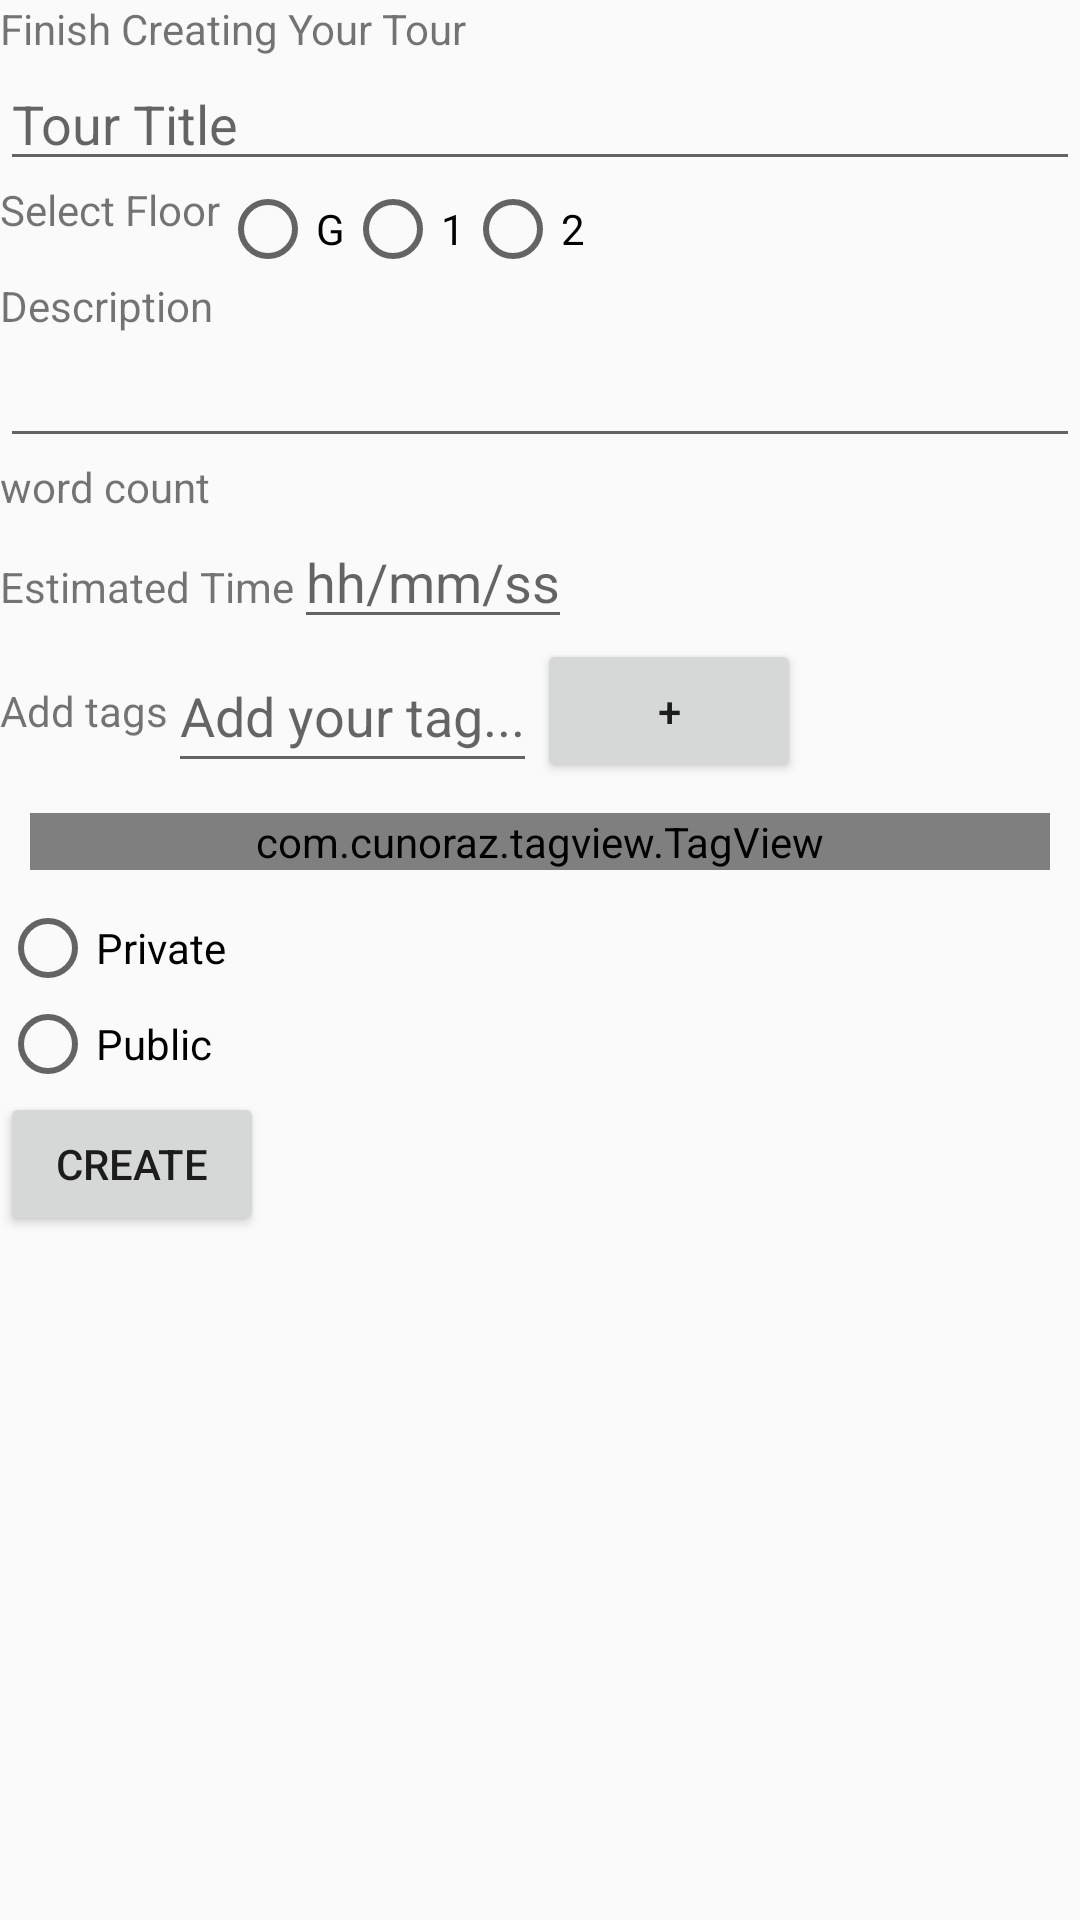

Android layout source for this screen:
<!-- AndroidManifest.xml: application theme AppTheme -->
<!-- res/layout/activity_upload_tour.xml -->
<?xml version="1.0" encoding="utf-8"?>
<ScrollView
    xmlns:android="http://schemas.android.com/apk/res/android"
    xmlns:app="http://schemas.android.com/apk/res-auto"
    xmlns:tools="http://schemas.android.com/tools"
    android:layout_width="match_parent"
    android:layout_height="match_parent">

    <LinearLayout
        android:layout_width="match_parent"
        android:layout_height="wrap_content"
        android:orientation="vertical">

        <TextView
            android:layout_width="wrap_content"
            android:layout_height="wrap_content"
            android:text="Finish Creating Your Tour"/>

        <EditText
            android:id="@+id/uploadTour_title"
            android:layout_width="match_parent"
            android:layout_height="wrap_content"
            android:hint="Tour Title"/>

        <LinearLayout
            android:layout_width="match_parent"
            android:layout_height="wrap_content">

            <TextView
                android:layout_width="wrap_content"
                android:layout_height="wrap_content"
                android:text="Select Floor"/>

            <RadioGroup
                android:id="@+id/uploadTour_floorGroup"
                android:layout_width="match_parent"
                android:layout_height="wrap_content"
                android:orientation="horizontal">

                <RadioButton android:id="@+id/uploadTour_groundFloor"
                    android:layout_width="wrap_content"
                    android:layout_height="wrap_content"
                    android:text="G"
                    />

                <RadioButton android:id="@+id/uploadTour_firstFloor"
                    android:layout_width="wrap_content"
                    android:layout_height="wrap_content"
                    android:text="1" />

                <RadioButton android:id="@+id/ruploadTour_secondFloor"
                    android:layout_width="wrap_content"
                    android:layout_height="wrap_content"
                    android:text="2" />


            </RadioGroup>

        </LinearLayout>

        <TextView
            android:layout_width="wrap_content"
            android:layout_height="wrap_content"
            android:text="Description"/>

        <EditText
            android:id="@+id/uploadTour_desc"
            android:layout_width="match_parent"
            android:layout_height="wrap_content" />

        <TextView
            android:id="@+id/uploadTour_cnt"
            android:layout_width="wrap_content"
            android:layout_height="wrap_content"
            android:text="word count"/>

        <LinearLayout
            android:layout_width="match_parent"
            android:layout_height="wrap_content">

            <TextView
                android:layout_width="wrap_content"
                android:layout_height="wrap_content"
                android:text="Estimated Time"/>

            <EditText
                android:id="@+id/uploadTour_time"
                android:layout_width="wrap_content"
                android:layout_height="wrap_content"
                android:hint="hh/mm/ss"/>


        </LinearLayout>

        <LinearLayout
            android:layout_width="match_parent"
            android:layout_height="wrap_content">

            <TextView
                android:layout_width="wrap_content"
                android:layout_height="wrap_content"
                android:text="Add tags"/>

            <EditText
                android:id="@+id/uploadTour_addContent"
                android:layout_width="wrap_content"
                android:layout_height="match_parent"
                android:hint="Add your tag..."/>

            <Button
                android:id="@+id/uploadTour_addTag"
                android:layout_width="wrap_content"
                android:layout_height="wrap_content"
                android:text="+"/>

        </LinearLayout>

        <com.cunoraz.tagview.TagView
            xmlns:tagview="http://schemas.android.com/apk/res-auto"
            android:id="@+id/tag_group"
            android:layout_width="match_parent"
            android:layout_height="match_parent"
            android:layout_margin="10dp"
            tagview:lineMargin="5dp"
            tagview:tagMargin="5dp"
            tagview:textPaddingLeft="8dp"
            tagview:textPaddingTop="5dp"
            tagview:textPaddingRight="8dp"
            tagview:textPaddingBottom="5dp" />

        <RadioGroup
            android:id="@+id/uploadTour_privacyGroup"
            android:layout_width="match_parent"
            android:layout_height="wrap_content"
            android:orientation="vertical">

            <RadioButton android:id="@+id/uploadTour_public"
                android:layout_width="wrap_content"
                android:layout_height="wrap_content"
                android:text="Private" />

            <RadioButton android:id="@+id/ruploadTour_private"
                android:layout_width="wrap_content"
                android:layout_height="wrap_content"
                android:text="Public" />

        </RadioGroup>


        <Button
            android:id="@+id/uploadTourBtn"
            android:layout_width="wrap_content"
            android:layout_height="wrap_content"
            android:text="Create" />

    </LinearLayout>

</ScrollView>
<!-- resources referenced by this layout -->
<resources>
  <style name="AppTheme" parent="Theme.AppCompat.Light.NoActionBar">
          
          <item name="colorPrimary">@color/colorPrimary</item>
          <item name="colorPrimaryDark">@color/colorPrimaryDark</item>
          <item name="colorAccent">@color/colorAccent</item>
  
      </style>
  <color name="colorPrimary">#73AD01</color>
  <color name="colorPrimaryDark">#050505</color>
  <color name="colorAccent">#73AD01</color>
</resources>
